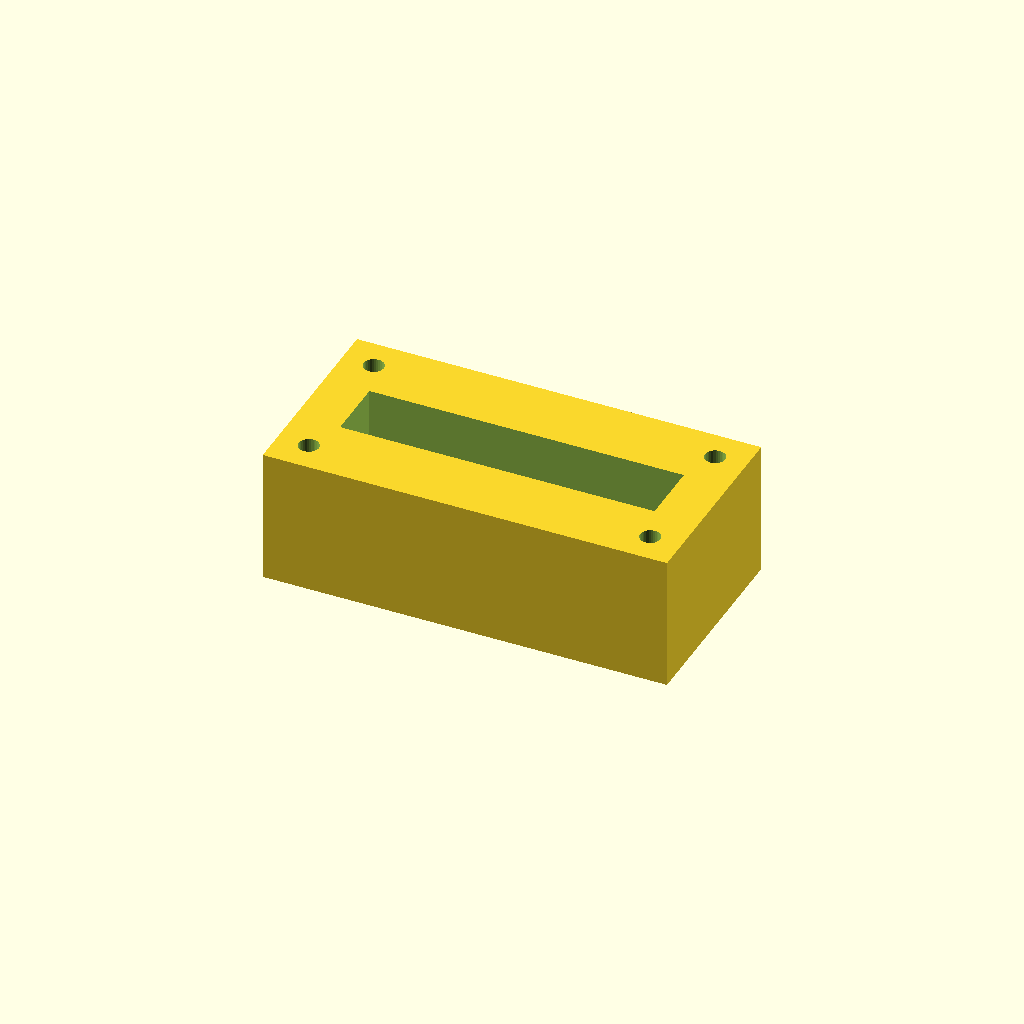
Cell 1 — every parameter at its default value.
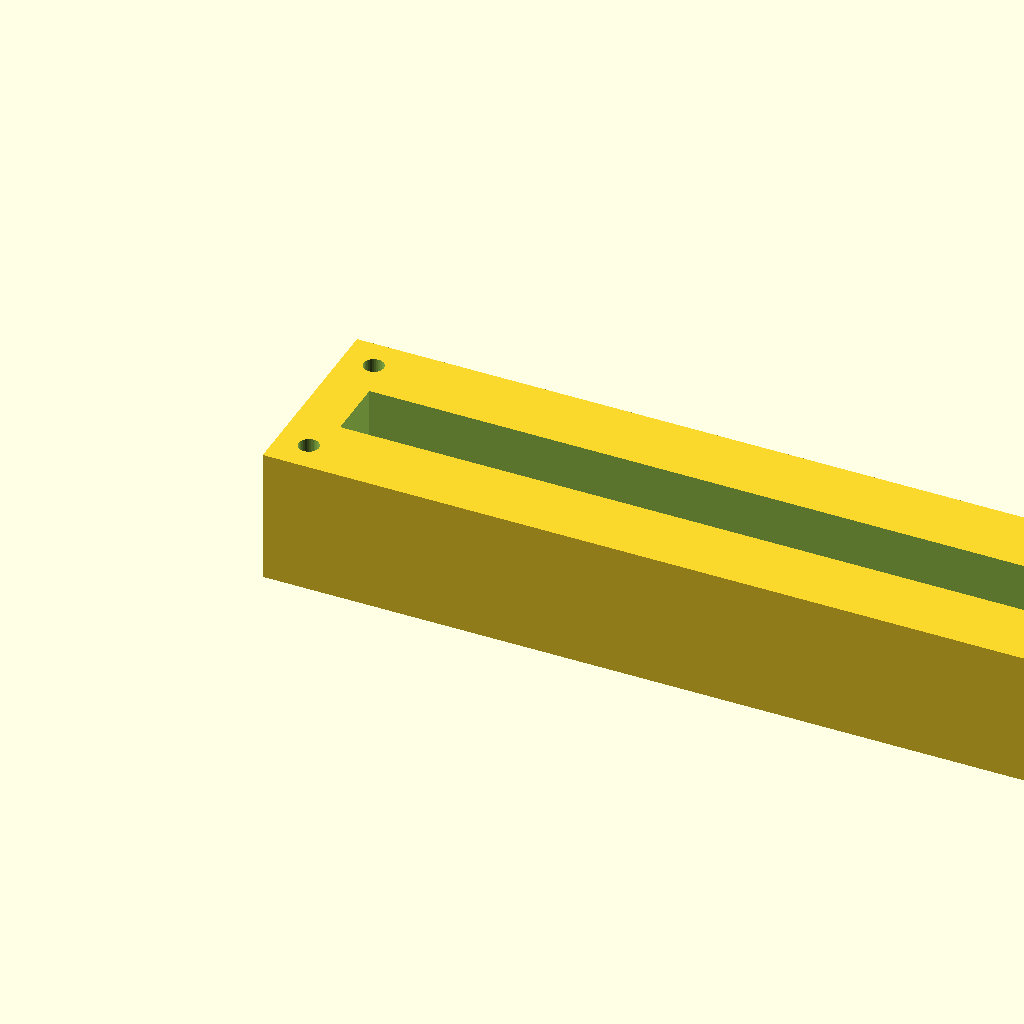
Cell 2: the same model with block_l = 180.
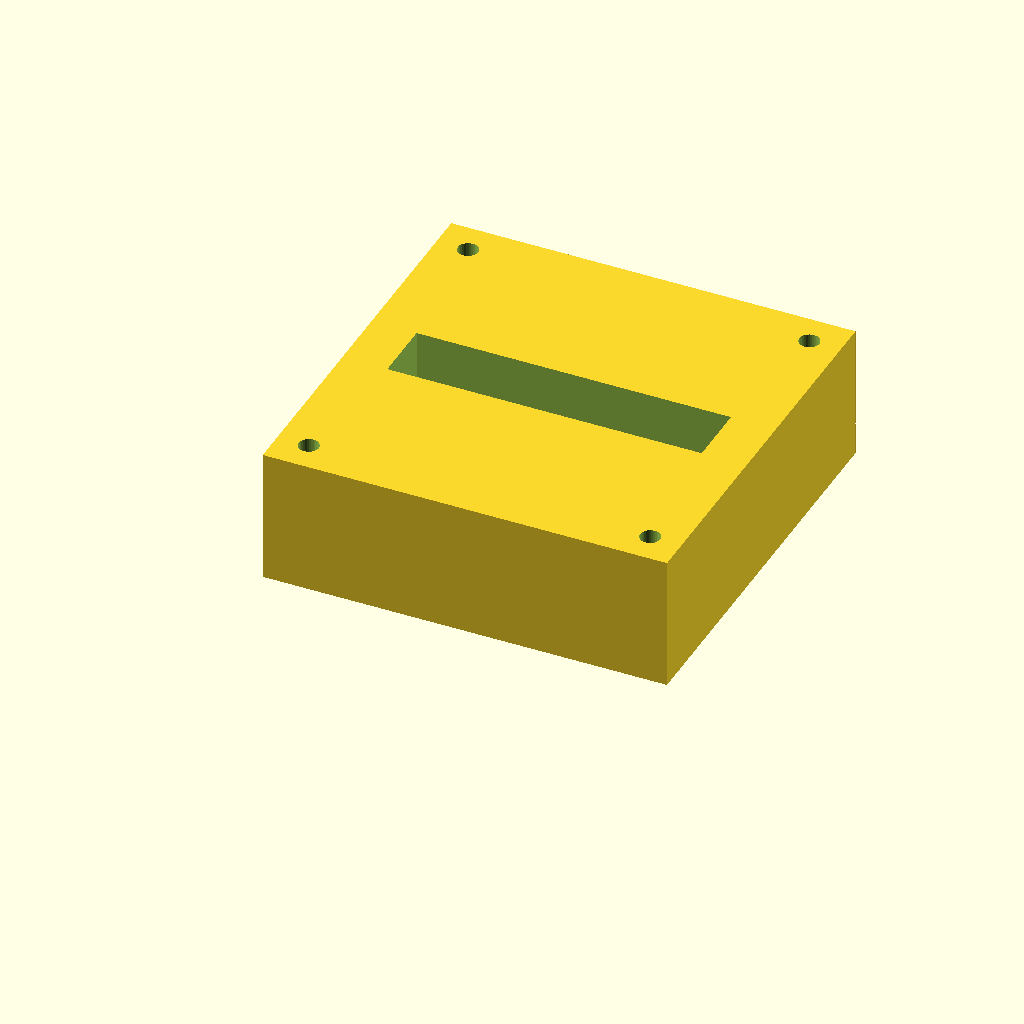
Cell 3 — block_w set to 90, the other parameters unchanged.
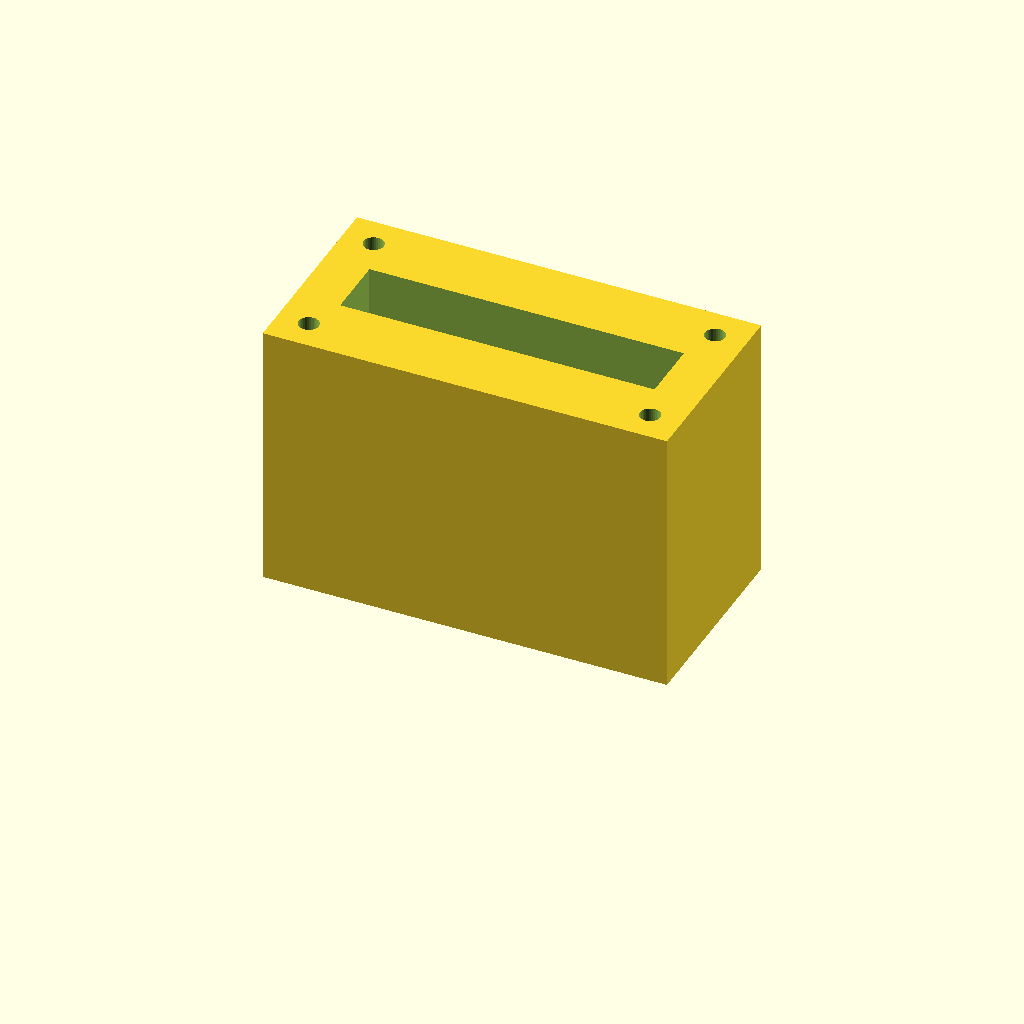
Cell 4: the same model with block_h = 60.
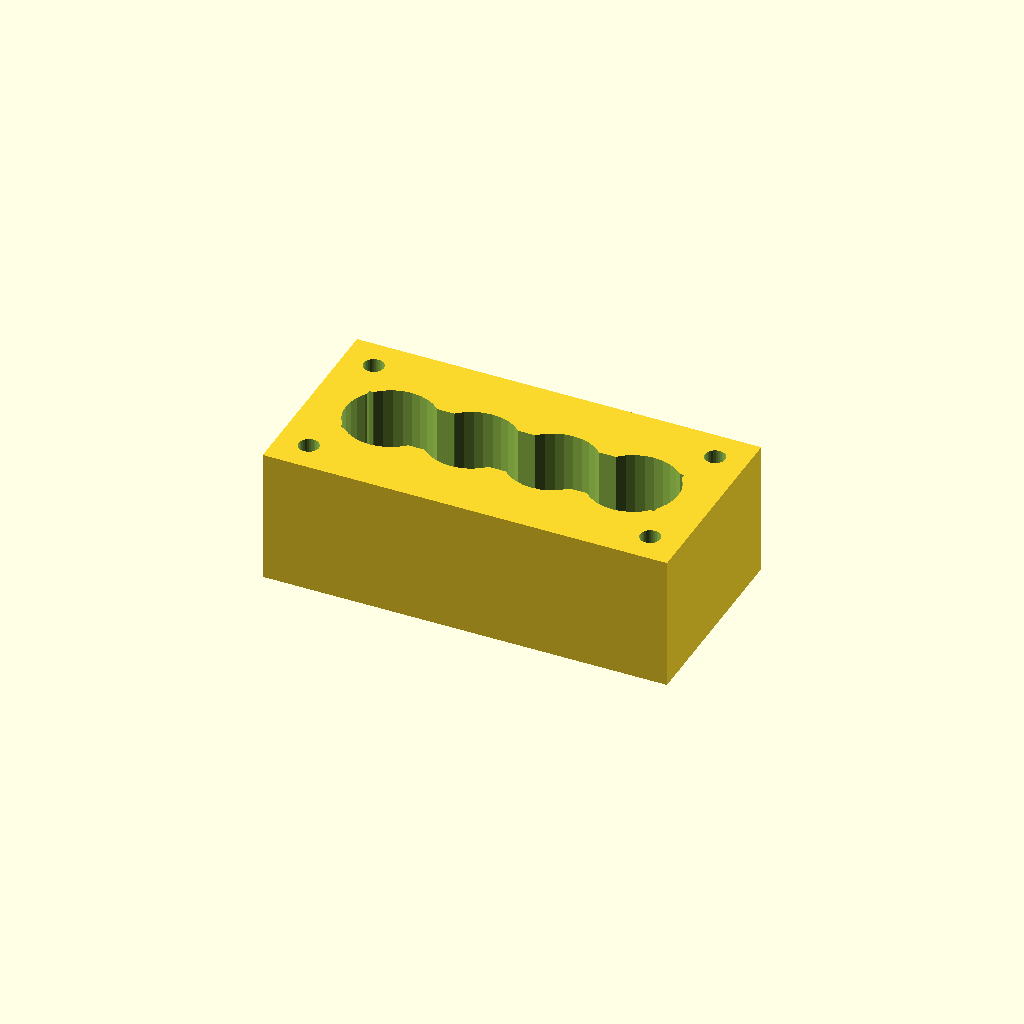
Cell 5: port_d = 20 (everything else at default).
One fixed orthographic camera (rotation 55°, 0°, 25°; colour scheme Cornfield) for every cell.
Source of the model, optional_data/data/solid2/manifoldblock/part_0155.scad:
$fn = 32;

// ----------------------------------------------------------------------
// Manifold block: gallery_top manifold
// ----------------------------------------------------------------------

// --- parameters (mm) ---
block_l = 90;             // block length, X
block_w = 45;             // block width, Y
block_h = 30;             // block height, Z
port_d = 10;              // port bore diameter
port_pitch = 18;          // port pitch along X
gallery_d = 14;           // top gallery width, Y
gallery_depth = 14;       // gallery pocket depth
wall_p = 10;              // gallery end wall thickness, X
mnt_d = 4.5;              // mounting hole diameter
mnt_in = 7;               // mounting hole inset from the edges

n_ports = 4;  // ports in the row
port_x0 = (block_l - (n_ports - 1) * port_pitch) / 2;  // first port X

difference() {
  cube([block_l, block_w, block_h]);
  for (i = [0 : n_ports - 1])
    translate([port_x0 + i * port_pitch, block_w / 2, -1])
      cylinder(h = block_h + 2, d = port_d);
  translate([wall_p, block_w / 2 - gallery_d / 2, block_h - gallery_depth])
    cube([block_l - 2 * wall_p, gallery_d, gallery_depth + 1]);
  for (cx = [mnt_in, block_l - mnt_in])
    for (cy = [mnt_in, block_w - mnt_in])
      translate([cx, cy, -1]) cylinder(h = block_h + 2, d = mnt_d);
}
Customizer parameters (derived from the source; name, type, default, range or options):
block_l: number, default 90
block_w: number, default 45
block_h: number, default 30
port_d: number, default 10
port_pitch: number, default 18
gallery_d: number, default 14
gallery_depth: number, default 14
wall_p: number, default 10
mnt_d: number, default 4.5
mnt_in: number, default 7
n_ports: number, default 4
